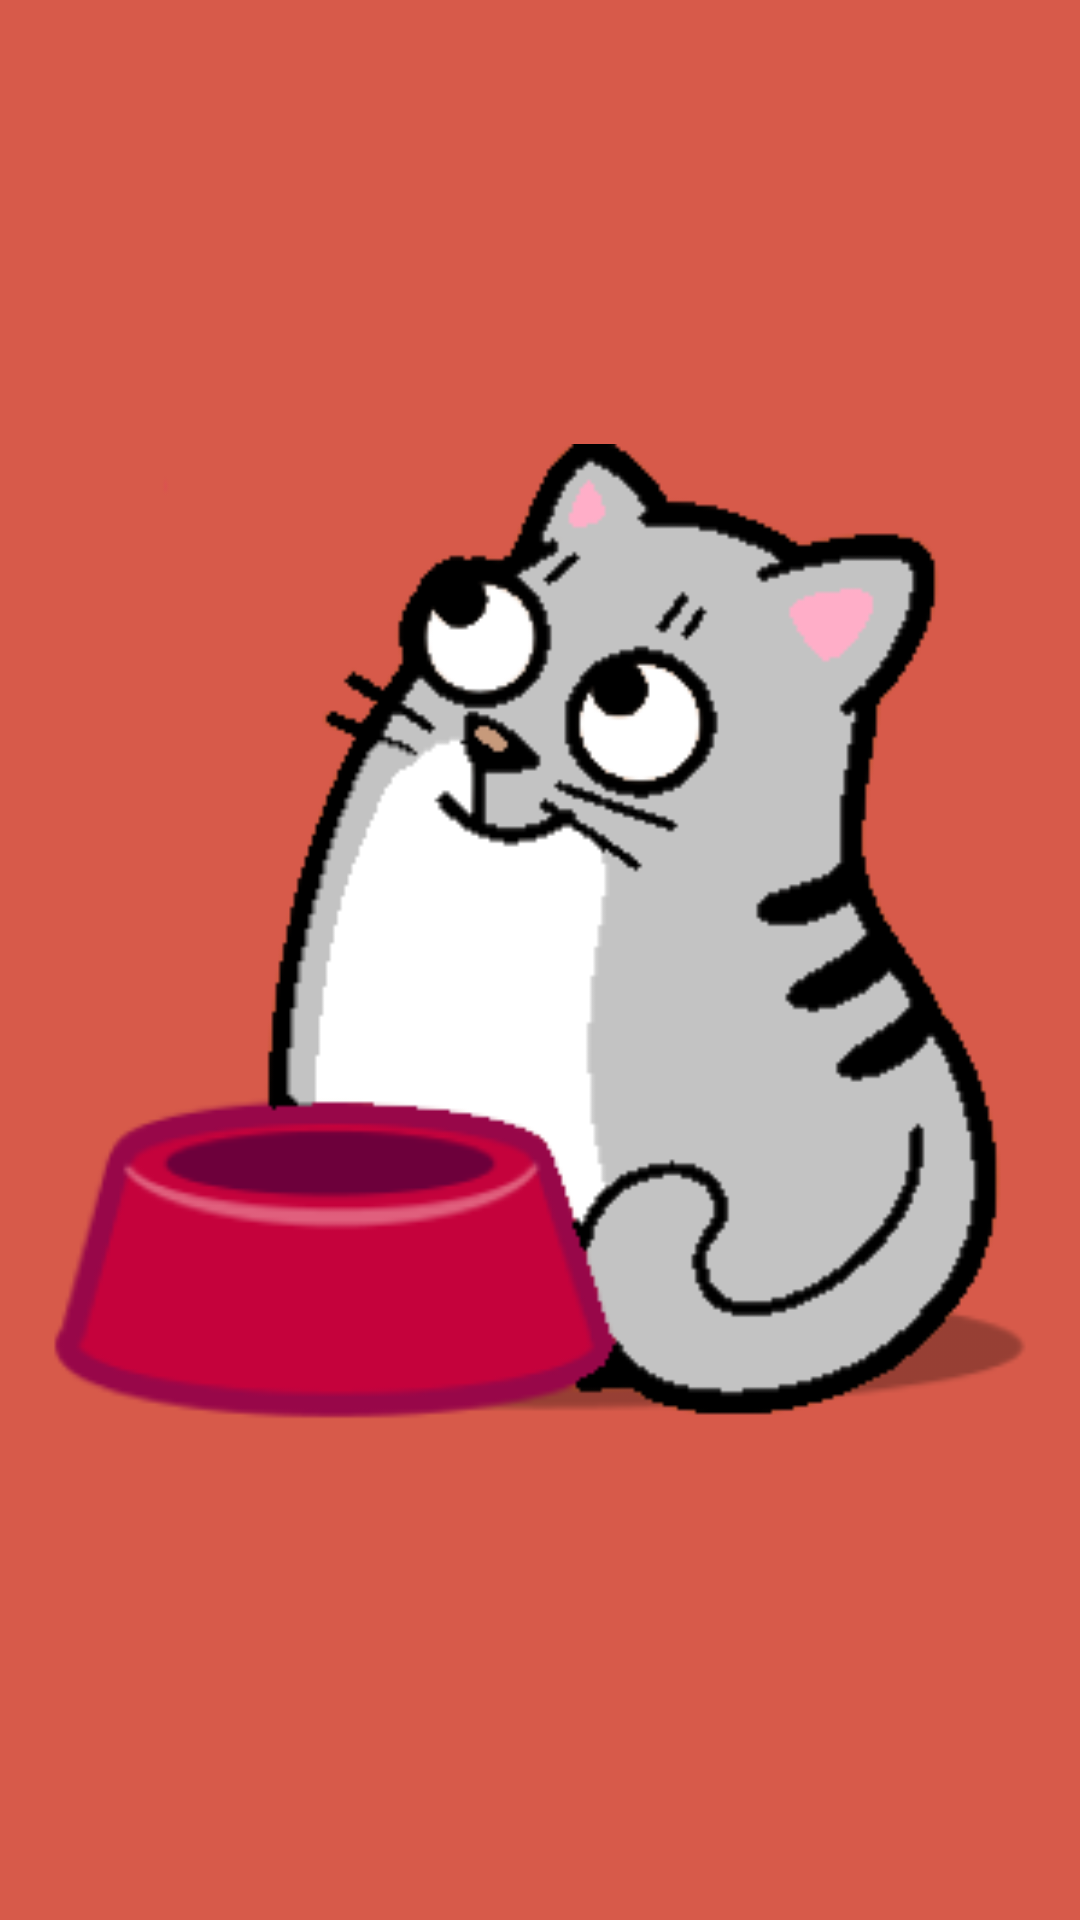

Reconstruct the res/layout file that produces this screen, plus the resources it refers to.
<!-- AndroidManifest.xml: application theme Theme.FeedTheBeast -->
<!-- res/layout/nav_header.xml -->
<?xml version="1.0" encoding="utf-8"?>
<androidx.constraintlayout.widget.ConstraintLayout xmlns:android="http://schemas.android.com/apk/res/android"
    xmlns:app="http://schemas.android.com/apk/res-auto"
    android:id="@+id/navHeader"
    android:layout_width="match_parent"
    android:layout_height="192dp"
    android:background="#D75A4A"
    android:padding="16dp"
    android:theme="@style/ThemeOverlay.AppCompat.Dark">

    <ImageView
        android:id="@+id/navHeaderImage"
        android:layout_width="0dp"
        android:layout_height="0dp"
        android:layout_marginStart="@dimen/horizontal_margin"
        android:layout_marginTop="8dp"
        android:layout_marginEnd="@dimen/horizontal_margin"
        android:layout_marginBottom="24dp"
        android:scaleType="fitCenter"
        app:layout_constraintBottom_toBottomOf="parent"
        app:layout_constraintEnd_toEndOf="parent"
        app:layout_constraintStart_toStartOf="parent"
        app:layout_constraintTop_toTopOf="parent"
        app:srcCompat="@drawable/cat" />

</androidx.constraintlayout.widget.ConstraintLayout>
<!-- resources referenced by this layout -->
<resources>
  <!-- drawable cat: png bitmap (drawable-v24, 22497 bytes) -->
  <style name="Theme.FeedTheBeast" parent="Theme.MaterialComponents.DayNight.DarkActionBar">
          
          <item name="colorPrimary">@color/purple_500</item>
          <item name="colorPrimaryVariant">@color/purple_700</item>
          <item name="colorOnPrimary">@color/white</item>
          
          <item name="colorSecondary">@color/teal_200</item>
          <item name="colorSecondaryVariant">@color/teal_700</item>
          <item name="colorOnSecondary">@color/black</item>
          
          <item name="android:statusBarColor" tools:targetApi="l">?attr/colorPrimaryVariant</item>
          
      </style>
  <color name="purple_500">#FF6200EE</color>
  <color name="purple_700">#FF3700B3</color>
  <color name="white">#FFFFFFFF</color>
  <color name="teal_200">#FF03DAC5</color>
  <color name="teal_700">#FF018786</color>
  <color name="black">#FF000000</color>
</resources>
